The GitHub repository ingbeeedd/libtorch_vs2017_example contains a labelled image folder "classification" with 3 categories: dot particle, misprint, scratch. Examples follow, each with its label.

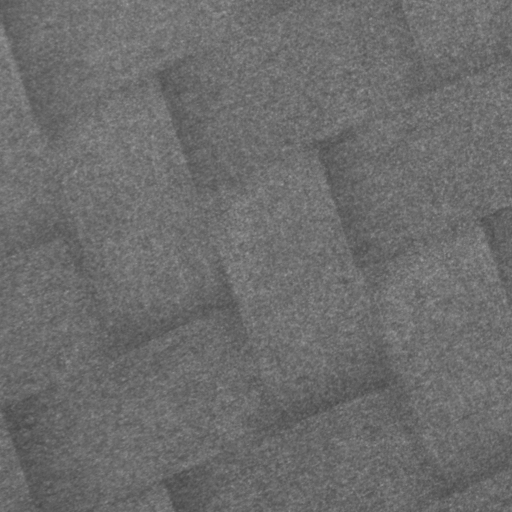
Label: dot particle

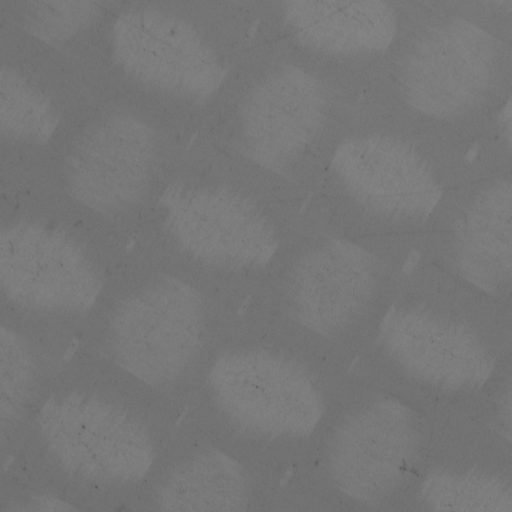
Label: scratch

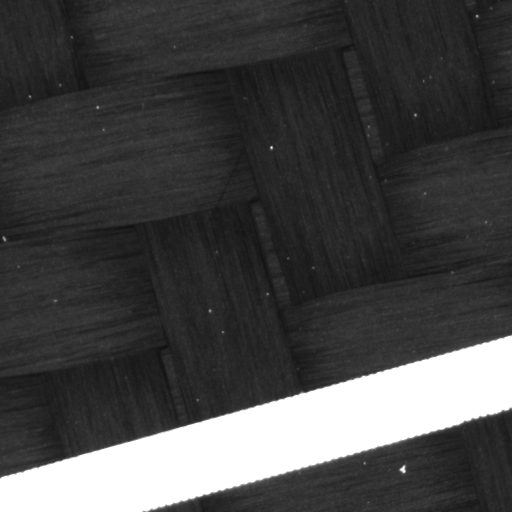
Label: misprint

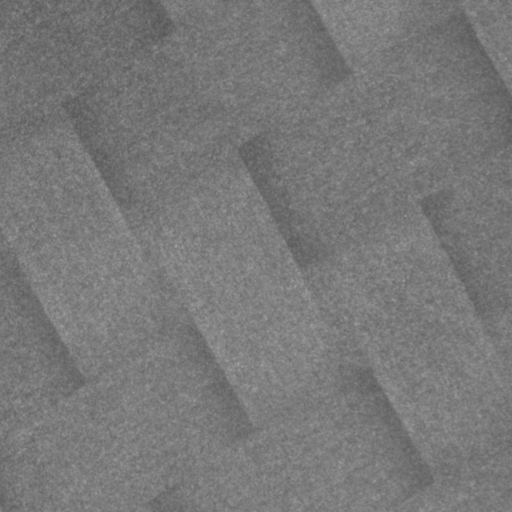
Label: dot particle

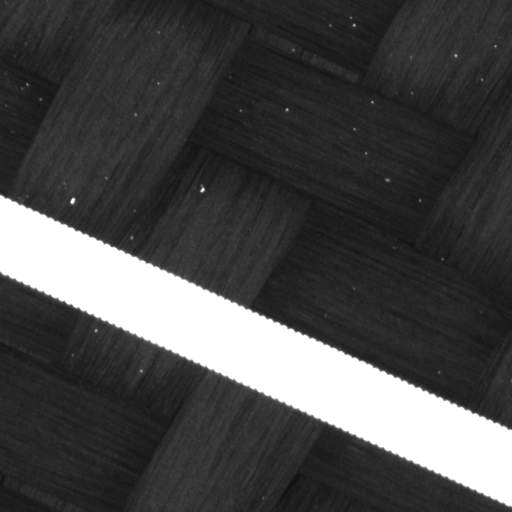
Label: misprint
